Run: headless pygame with SDL's dummy video driver; simulated clock (each Clock.tick advances the game by its frame time, no real sleeping); random seed 0; keys injected as events and as key.get_pressed() state; no mouse input.
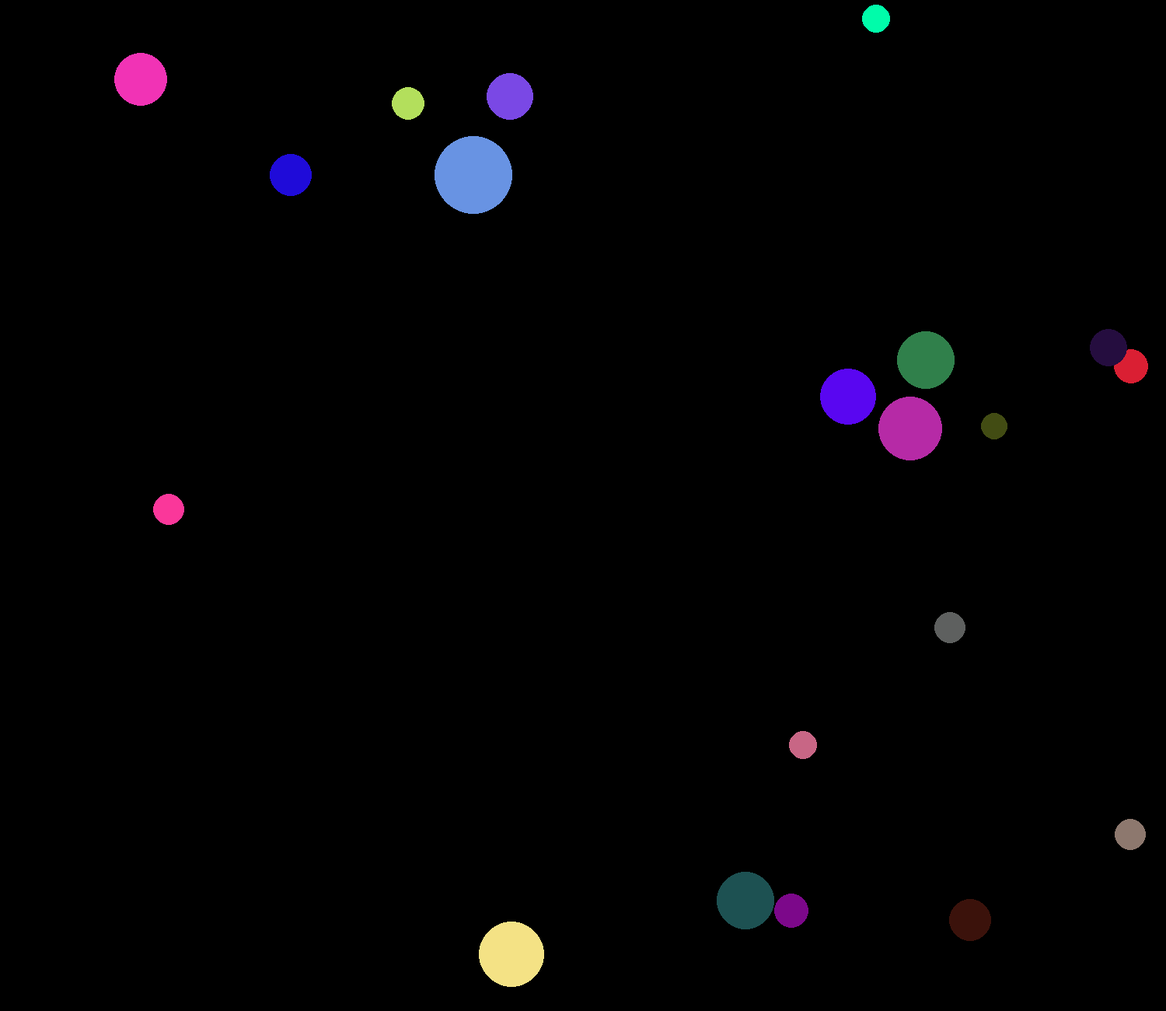
Frame 1 of 4 · flips 1–60 · no input
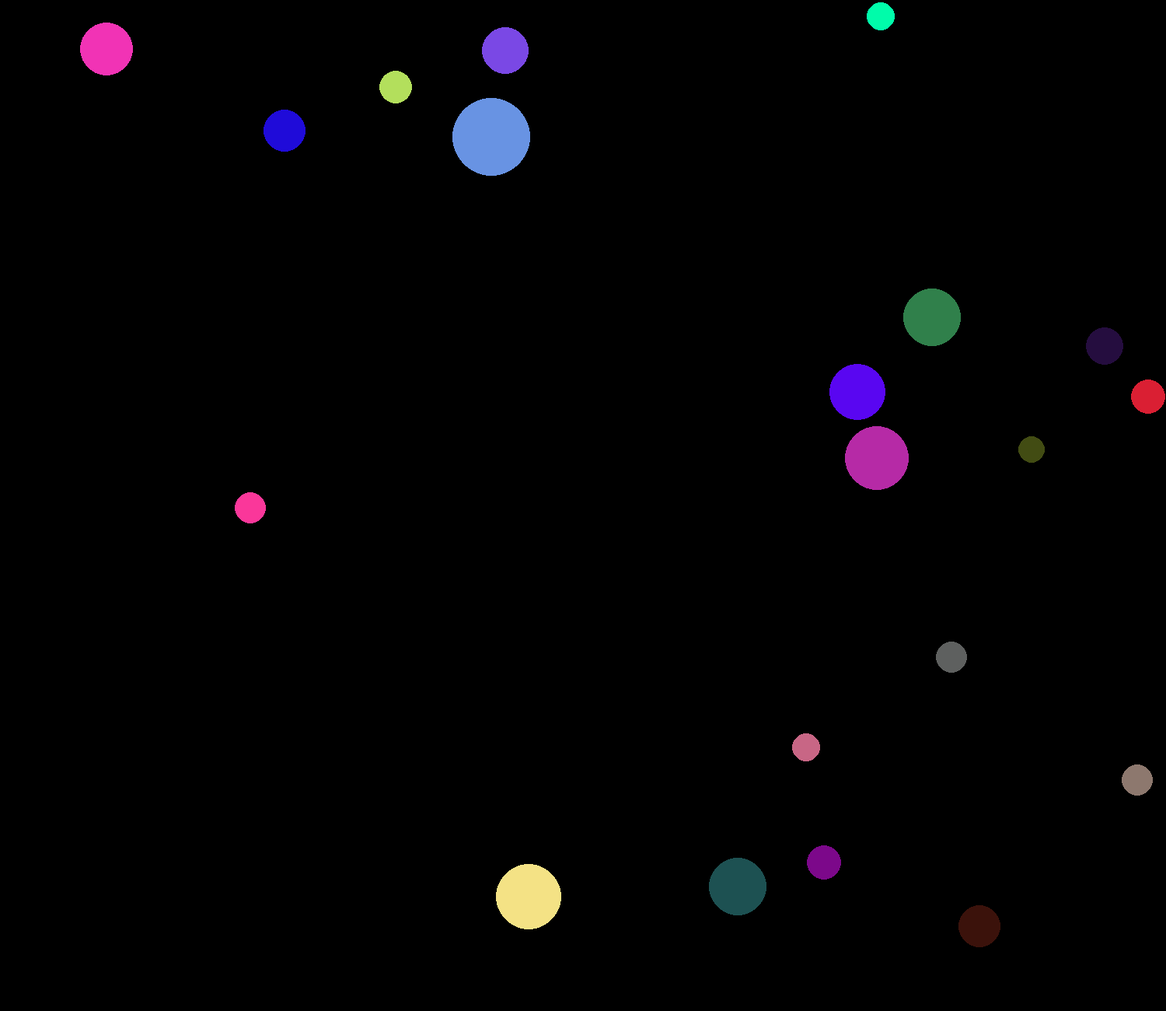
Frame 2 of 4 · flips 61–180 · tapped SPACE, RETURN · held RIGHT (→), D
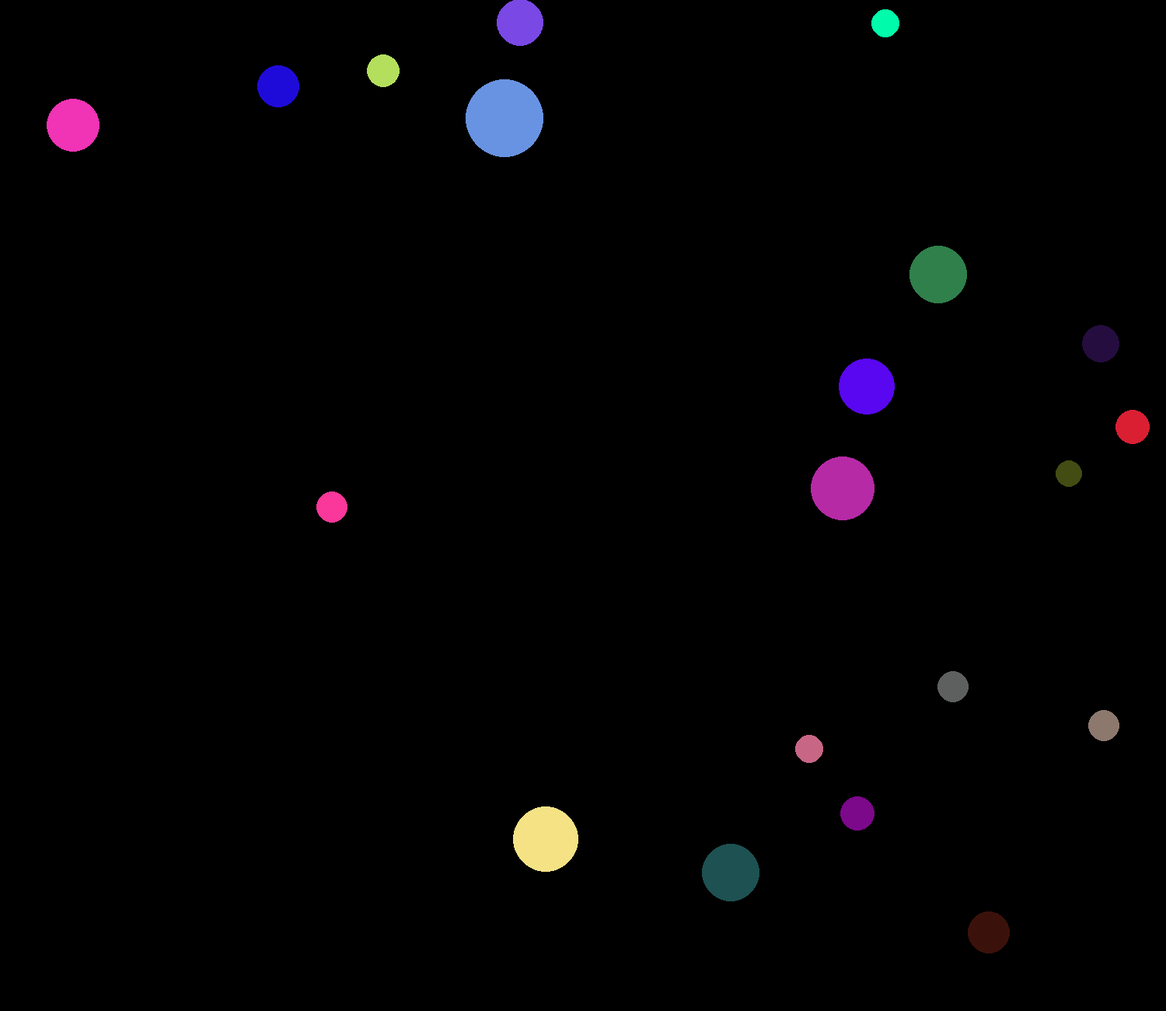
Frame 3 of 4 · flips 181–300 · held DOWN (↓), S
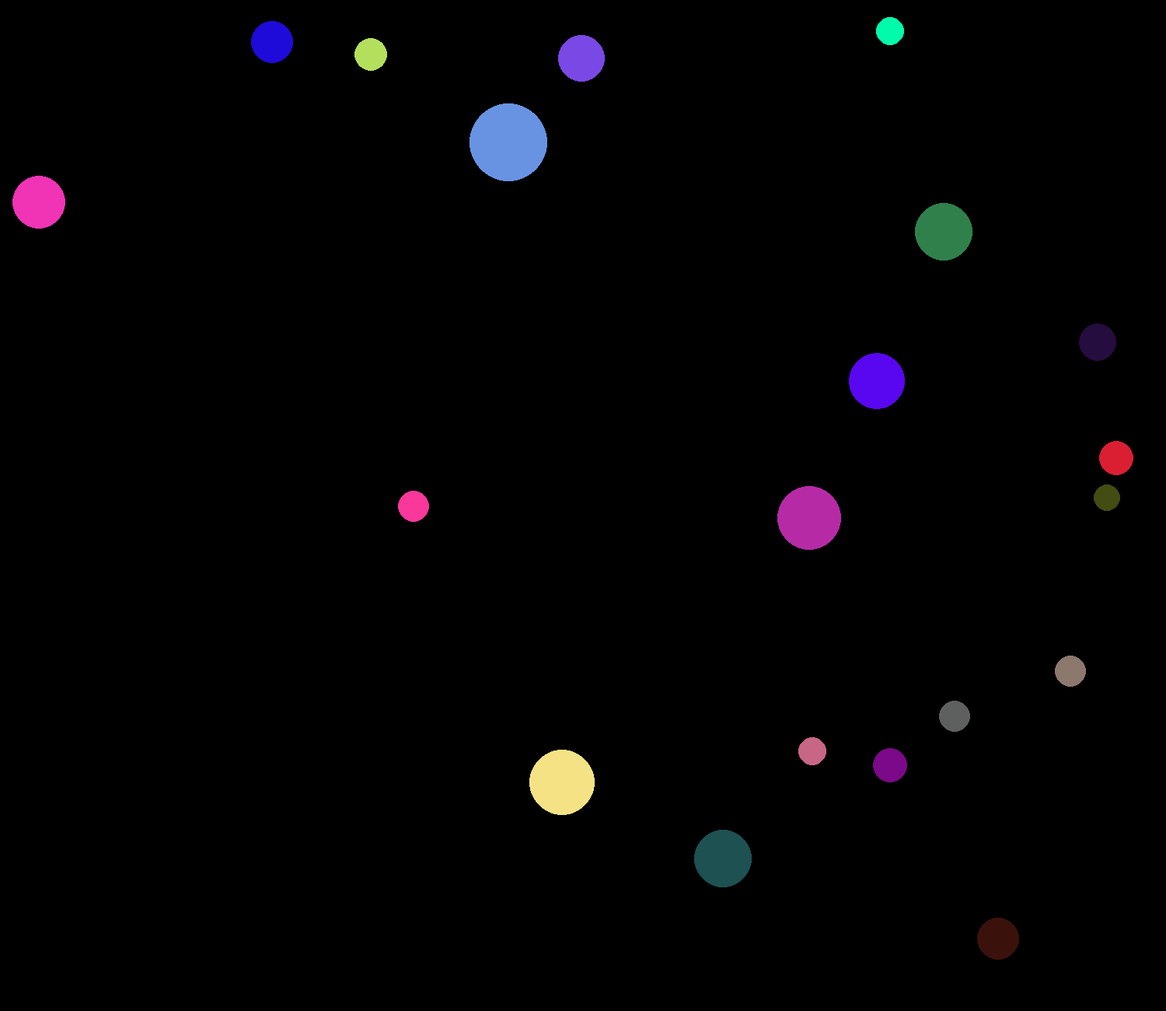
Frame 4 of 4 · flips 301–420 · held LEFT (←), A, UP (↑), W

The pygame program that drew these frames:

import pygame
import math
import random


def new_coord_x(coord: float, speed: float, angle: float):
    coord += speed * math.cos(angle)
    return coord


def new_coord_y(coord: float, speed: float, angle: float):
    coord += speed * math.sin(angle)
    return coord


def ball_distance(x1: float, y1: float, x2: float, y2: float):
    return ((x1 - x2) ** 2 + (y1 - y2) ** 2) ** 0.5


pygame.init()
width = 1500  # Ширина поля
height = 1300  # Высота поля
balls_window = pygame.display.set_mode((width, height))
pygame.display.set_caption('Balls')
PI = math.pi

number_balls = 20  # Количество шаров
radius_ball = []
mass_ball = []
x_coord_ball = []
y_coord_ball = []
speed_ball = []
speed_angle = []
color_ball = []

for i in range(number_balls + 1):  # Генерация листов с характеристиками шаров
    radius_ball.append(random.randint(15, 50))  # Радиус шара
    mass_ball.append(radius_ball[i]**3)  # Масса шара
    x_coord_ball.append(random.randint(1, width - radius_ball[i]))  # X-координата
    y_coord_ball.append(random.randint(1, height - radius_ball[i]))  # Y-координата
    speed_ball.append(random.random())  # Скорость шара
    speed_angle.append(random.random() * 2 * PI)  # Угол скорости относительно оси 0X, -Пи до Пи
    color_ball.append([  # Цвет шара
        random.randint(0, 255),  # Красный
        random.randint(0, 255),  # Зеленый
        random.randint(0, 255)  # Синий
    ])

running = True
while running:
    for event in pygame.event.get():
        if event.type == pygame.QUIT:
            running = False
    balls_window.fill((0, 0, 0))

    # Движение шаров
    for i in range(1, number_balls + 1):
        x_coord_ball[i] = new_coord_x(x_coord_ball[i], speed_ball[i], speed_angle[i])
        y_coord_ball[i] = new_coord_y(y_coord_ball[i], speed_ball[i], speed_angle[i])

        # обработка столкновений со стенками

    # Столкновение со стенами
    for i in range(1, number_balls + 1):
        # Левая стена
        if x_coord_ball[i] - radius_ball[i] < 0 and math.cos(speed_angle[i]) < 0:
            speed_angle[i] = (PI - speed_angle[i])
        # Правая стена
        if x_coord_ball[i] + radius_ball[i] > width and math.cos(speed_angle[i]) > 0:
            speed_angle[i] = (PI - speed_angle[i])
        # Верхняя стена
        if y_coord_ball[i] - radius_ball[i] < 0 and math.sin(speed_angle[i]) < 0:
            speed_angle[i] = (-speed_angle[i])
        # Нижняя стена
        if y_coord_ball[i] + radius_ball[i] > height and math.sin(speed_angle[i]) > 0:
            speed_angle[i] = (-speed_angle[i])

        speed_angle[i] %= (2 * PI)
        if speed_angle[i] > PI:
            speed_angle[i] -= 2 * PI


    # Обработка магнитного взаимодействия шаров
    for i in range(1, number_balls + 1):
        for j in range(i + 1, number_balls + 1):  # j - другие шары
            bd = ball_distance(x_coord_ball[i],
                             y_coord_ball[i],
                             x_coord_ball[j],
                             y_coord_ball[j])
            if bd <= 4 * (radius_ball[i] + radius_ball[j]):
                f_mag = 0.01 * mass_ball[i] * mass_ball[j] * bd ** 2

                delta_speed = 0

                bb = (math.atan((y_coord_ball[j] - y_coord_ball[i]) / (x_coord_ball[j] - x_coord_ball[i]))) % PI
                if not - PI / 2 < bb < PI / 2:
                    bb -= PI
                # Угол луча между центрами шаров до направления движения
                w1 = speed_angle[i] - bb
                w2 = speed_angle[j] - bb

                vwt1 = (speed_ball[i]) * math.sin(w1)

                vwt2 = (speed_ball[j]) * math.sin(w2)

                vw1 = (2 * mass_ball[j] * speed_ball[j] * math.cos(w2) +
                       (mass_ball[i] - mass_ball[j]) * speed_ball[i] * math.cos(w1)) / (mass_ball[i] + mass_ball[j])

                vw2 = (2 * mass_ball[i] * speed_ball[i] * math.cos(w1) +
                       (mass_ball[j] - mass_ball[i]) * speed_ball[j] * math.cos(w2)) / (mass_ball[j] + mass_ball[i])

                w1 = math.atan(vwt1 / vw1)
                if vw1 < 0:
                    w1 += PI
                w2 = math.atan(vwt2 / vw2)
                if vw2 < 0:
                    w2 += PI

#                speed_ball[i] = (vw1 ** 2 + vwt1 ** 2) ** 0.5
#                speed_ball[j] = (vw2 ** 2 + vwt2 ** 2) ** 0.5
#
#                speed_angle[i] = bb + w1
#                speed_angle[j] = bb + w2



    # Обработка столкновения шаров между собой
    for i in range(1, number_balls + 1):
        for j in range(i + 1, number_balls + 1):  # j - другие шары
            distance = ball_distance(
                x_coord_ball[i],
                y_coord_ball[i],
                x_coord_ball[j],
                y_coord_ball[j])
            new_distance = ball_distance(
                new_coord_x(x_coord_ball[i], speed_ball[i], speed_angle[i]),
                new_coord_y(y_coord_ball[i], speed_ball[i], speed_angle[i]),
                new_coord_x(x_coord_ball[j], speed_ball[j], speed_angle[j]),
                new_coord_y(y_coord_ball[j], speed_ball[j], speed_angle[j]))

            if (radius_ball[i] + radius_ball[j]) >= distance > new_distance:
                # Угол поворота луча между центрами шаров на центр второго шара
                bb = (math.atan((y_coord_ball[j] - y_coord_ball[i]) / (x_coord_ball[j] - x_coord_ball[i]))) % PI
                if not - PI / 2 < bb < PI / 2:
                    bb -= PI
                # Угол луча между центрами шаров до направления движения
                w1 = speed_angle[i] - bb
                w2 = speed_angle[j] - bb

                vwt1 = speed_ball[i] * math.sin(w1)

                vwt2 = speed_ball[j] * math.sin(w2)

                vw1 = (2 * mass_ball[j] * speed_ball[j] * math.cos(w2) +
                       (mass_ball[i] - mass_ball[j]) * speed_ball[i] * math.cos(w1)) / (mass_ball[i] + mass_ball[j])

                vw2 = (2 * mass_ball[i] * speed_ball[i] * math.cos(w1) +
                       (mass_ball[j] - mass_ball[i]) * speed_ball[j] * math.cos(w2)) / (mass_ball[j] + mass_ball[i])

                w1 = math.atan(vwt1 / vw1)
                if vw1 < 0:
                    w1 += PI
                w2 = math.atan(vwt2 / vw2)
                if vw2 < 0:
                    w2 += PI

                speed_ball[i] = (vw1 ** 2 + vwt1 ** 2) ** 0.5
                speed_ball[j] = (vw2 ** 2 + vwt2 ** 2) ** 0.5

                speed_angle[i] = bb + w1
                speed_angle[j] = bb + w2

        pygame.draw.circle(balls_window, color_ball[i], (x_coord_ball[i], y_coord_ball[i]), radius_ball[i])



    pygame.time.delay(1)

    pygame.display.update()
